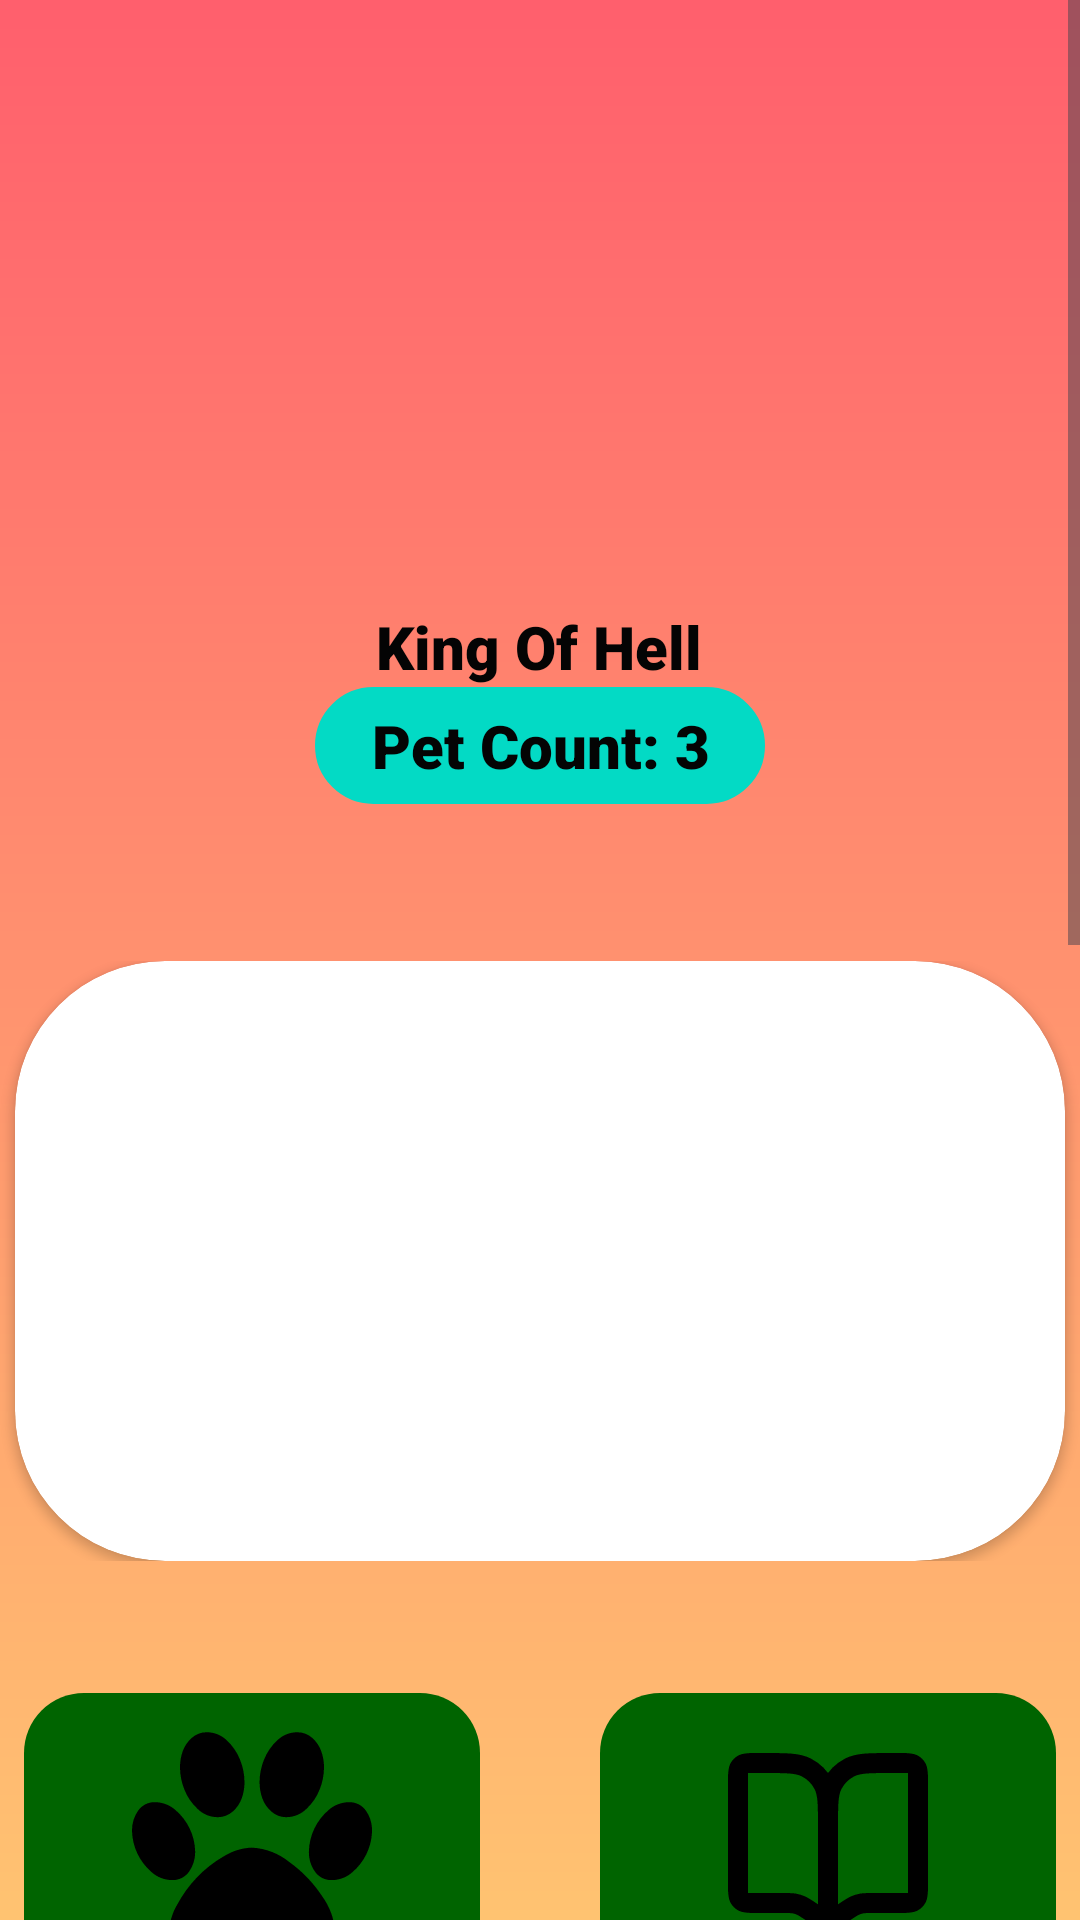

Android layout source for this screen:
<!-- AndroidManifest.xml: application theme Theme.LoginSystem -->
<!-- res/layout/fragment_home.xml -->
<?xml version="1.0" encoding="utf-8"?>
<RelativeLayout xmlns:android="http://schemas.android.com/apk/res/android"

    xmlns:tools="http://schemas.android.com/tools"
    android:layout_width="match_parent"
    android:layout_height="match_parent"
    xmlns:app="http://schemas.android.com/apk/res-auto"
    android:background="@drawable/linear_background_color"
    tools:context=".HomeFragment">
    
    

    
    <ScrollView

        android:layout_width="match_parent"
        android:layout_height="match_parent"
        android:layout_alignParentTop="true"
        android:layout_marginTop="0dp"
        tools:ignore="UselessParent">

        <LinearLayout
            android:backgroundTint="@color/transparent"
            android:layout_width="match_parent"
            android:layout_height="wrap_content"
            android:gravity="center"
            android:orientation="vertical">

            <LinearLayout

                android:layout_width="match_parent"
                android:layout_height="350dp"
                android:layout_gravity="center"
                android:gravity="center"
                android:orientation="vertical">

                <LinearLayout
                    android:layout_width="match_parent"
                    android:layout_height="wrap_content"
                    android:layout_marginTop="20dp"
                    android:orientation="vertical">

                    <com.google.android.material.imageview.ShapeableImageView
                        android:id="@+id/propcimg"
                        android:layout_width="100dp"
                        android:layout_height="100dp"
                        android:layout_gravity="center"
                        android:adjustViewBounds="true"
                        android:src="@drawable/propic1"
                        app:shapeAppearanceOverlay="@style/propicround" />

                    <TextView
                        android:id="@+id/username"
                        android:layout_width="205dp"
                        android:layout_height="wrap_content"
                        android:layout_gravity="center"
                        android:fontFamily="sans-serif-black"
                        android:gravity="center"
                        android:text="@string/userName"
                        android:textAlignment="center"
                        android:textColor="#040404"
                        android:textSize="20sp" />


                    <TextView
                        android:id="@+id/petcount"
                        android:layout_width="150dp"
                        android:layout_height="39dp"
                        android:layout_gravity="center"
                        android:background="@drawable/petcount"
                        android:backgroundTint="@color/teal_200"
                        android:fontFamily="sans-serif-black"
                        android:gravity="center"
                        android:text="@string/petcount"
                        android:textAlignment="center"
                        android:textColor="#040404"
                        android:textSize="20sp" />

                </LinearLayout>

            </LinearLayout>

            <LinearLayout
                android:layout_width="match_parent"
                android:layout_height="190dp"

                android:backgroundTint="#FF03DAC5"
                android:orientation="vertical">

            </LinearLayout>

            <LinearLayout
                android:layout_width="match_parent"
                android:layout_height="wrap_content"
                android:layout_gravity="center"
                android:layout_marginTop="-220dp"
                android:gravity="center">

                <androidx.cardview.widget.CardView
                    android:layout_width="350dp"
                    android:layout_height="200dp"
                    android:layout_gravity="center"

                    app:cardCornerRadius="50dp">

                    <ImageView
                        android:id="@+id/eventimg"
                        android:layout_width="wrap_content"
                        android:layout_height="wrap_content"
                        android:layout_gravity="center"
                        android:contentDescription="TODO"
                        android:paddingLeft="0dp"
                        android:paddingRight="0dp"
                        android:paddingBottom="0dp"
                        android:scaleType="fitXY"
                        android:src="@drawable/pic"
                        tools:ignore="ContentDescription,HardcodedText" />
                </androidx.cardview.widget.CardView>

            </LinearLayout>

            <LinearLayout
                android:layout_width="wrap_content"
                android:layout_height="wrap_content"
                android:layout_marginTop="00dp"
                android:background="@drawable/pow_background"
                android:orientation="horizontal">

                <LinearLayout
                    android:layout_width="wrap_content"
                    android:layout_height="wrap_content"
                    android:layout_marginEnd="40dp"
                    android:orientation="vertical">

                    <com.google.android.material.button.MaterialButton
                        android:id="@+id/buttonProfiling"
                        android:layout_width="152dp"
                        android:layout_height="146dp"
                        android:layout_marginTop="44dp"
                        android:background="@drawable/button_profiling"
                        android:drawableTop="@drawable/paw"
                        android:text="@string/pet_profiling"
                        app:backgroundTint="@color/dark_green"
                        app:layout_constraintEnd_toStartOf="@+id/buttonVaccine"
                        app:layout_constraintStart_toStartOf="parent"
                        app:layout_constraintTop_toTopOf="parent" />

                    <com.google.android.material.button.MaterialButton
                        android:id="@+id/buttonVaccine"
                        android:layout_width="152dp"
                        android:layout_height="146dp"
                        android:layout_marginTop="44dp"
                        android:background="@drawable/button_profiling"
                        android:drawableTop="@drawable/schedule"
                        android:text="@string/vaccine"
                        app:backgroundTint="@color/dark_green"
                        app:layout_constraintEnd_toEndOf="parent"
                        app:layout_constraintHorizontal_bias="0.822"
                        app:layout_constraintStart_toStartOf="parent"
                        app:layout_constraintTop_toTopOf="parent" />

                    <com.google.android.material.button.MaterialButton
                        android:id="@+id/buttonSighting"
                        android:layout_width="152dp"
                        android:layout_height="146dp"
                        android:layout_marginTop="40dp"
                        android:background="@drawable/button_profiling"
                        android:drawableTop="@drawable/camera"
                        android:text="@string/sighting"
                        app:backgroundTint="@color/dark_green"
                        app:layout_constraintEnd_toEndOf="parent"
                        app:layout_constraintHorizontal_bias="0.119"
                        app:layout_constraintStart_toStartOf="parent"
                        app:layout_constraintTop_toBottomOf="@+id/buttonProfiling" />
                </LinearLayout>

                <LinearLayout
                    android:layout_width="wrap_content"
                    android:layout_height="wrap_content"
                    android:orientation="vertical">

                    <com.google.android.material.button.MaterialButton
                        android:id="@+id/buttonGT"
                        android:layout_width="152dp"
                        android:layout_height="146dp"
                        android:layout_marginTop="44dp"
                        android:background="@drawable/button_profiling"
                        android:drawableTop="@drawable/gt"
                        android:text="@string/guidtip"
                        app:backgroundTint="@color/dark_green"
                        app:layout_constraintEnd_toEndOf="parent"
                        app:layout_constraintHorizontal_bias="0.822"
                        app:layout_constraintStart_toStartOf="parent"
                        app:layout_constraintTop_toBottomOf="@+id/buttonVaccine" />

                    <com.google.android.material.button.MaterialButton
                        android:id="@+id/buttonNews"
                        android:layout_width="152dp"
                        android:layout_height="146dp"
                        android:layout_marginTop="44dp"
                        android:background="@drawable/button_profiling"
                        android:drawableTop="@drawable/news"
                        android:text="@string/news"
                        app:backgroundTint="@color/dark_green"
                        app:layout_constraintEnd_toStartOf="@+id/buttonFeedback"
                        app:layout_constraintHorizontal_bias="0.436"
                        app:layout_constraintStart_toStartOf="parent"
                        app:layout_constraintTop_toBottomOf="@+id/buttonSighting" />

                    <com.google.android.material.button.MaterialButton
                        android:id="@+id/buttonFeedback"
                        android:layout_width="152dp"
                        android:layout_height="146dp"
                        android:layout_marginTop="44dp"
                        android:background="@drawable/button_profiling"
                        android:drawableTop="@drawable/feedback"
                        android:text="@string/feedback"
                        app:backgroundTint="@color/dark_green"
                        app:layout_constraintEnd_toEndOf="parent"
                        app:layout_constraintHorizontal_bias="0.822"
                        app:layout_constraintStart_toStartOf="parent"
                        app:layout_constraintTop_toBottomOf="@+id/buttonGT" />

                    <com.google.android.material.button.MaterialButton
                        android:id="@+id/map"
                        android:layout_width="152dp"
                        android:layout_height="146dp"
                        android:layout_marginTop="44dp"
                        android:background="@drawable/button_profiling"
                        android:drawableTop="@drawable/feedback"
                        android:text="@string/heatmap"
                        app:backgroundTint="@color/dark_green"
                        app:layout_constraintEnd_toEndOf="parent"
                        app:layout_constraintHorizontal_bias="0.822"
                        app:layout_constraintStart_toStartOf="parent"
                        app:layout_constraintTop_toBottomOf="@+id/buttonGT" />
                </LinearLayout>

            </LinearLayout>


        </LinearLayout>

    </ScrollView>

</RelativeLayout>
<!-- resources referenced by this layout -->
<resources>
  <color name="dark_green">#006400</color>
  <color name="teal_200">#FF03DAC5</color>
  <color name="transparent">#00000000</color>
  <!-- drawable button_profiling (drawable) -->
  <?xml version="1.0" encoding="utf-8"?>
  <shape xmlns:android="http://schemas.android.com/apk/res/android">
      <corners android:radius="20dp"/>
      <solid android:color="@color/sky_blue"/>
  
  </shape>
  <!-- drawable linear_background_color (drawable) -->
  <?xml version="1.0" encoding="utf-8"?>
  <shape xmlns:android="http://schemas.android.com/apk/res/android">
      <gradient android:type="linear" android:angle="100"
          android:startColor="#FF5F6D" android:endColor="#FFC371"/>
  </shape>
  <!-- drawable news (drawable) -->
  <vector xmlns:android="http://schemas.android.com/apk/res/android" android:height="80dp" android:viewportHeight="32" android:viewportWidth="32" android:width="80dp">
        
      <path android:fillColor="#000000" android:pathData="M28,14h-5V6c0,-0.6 -0.4,-1 -1,-1H4C3.4,5 3,5.4 3,6v18c0,2.2 1.8,4 4,4h17c0.1,0 0.2,0 0.3,-0.1c0.2,0 0.4,0.1 0.7,0.1c2.2,0 4,-1.8 4,-4v-9C29,14.4 28.6,14 28,14zM10,16H8c-0.6,0 -1,-0.4 -1,-1s0.4,-1 1,-1h2c0.6,0 1,0.4 1,1S10.6,16 10,16zM14,12H8c-0.6,0 -1,-0.4 -1,-1s0.4,-1 1,-1h6c0.6,0 1,0.4 1,1S14.6,12 14,12zM27,24c0,1.1 -0.9,2 -2,2c-0.2,0 -0.4,0 -0.6,-0.1c0,0 0,0 0,0c-0.6,-0.2 -1,-0.7 -1.2,-1.2c0,0 0,-0.1 0,-0.1C23,24.4 23,24.2 23,24v-8h4V24z"/>
      
  </vector>
  <!-- drawable petcount (drawable) -->
  <?xml version="1.0" encoding="utf-8"?>
  <selector xmlns:android="http://schemas.android.com/apk/res/android">
      <item >
  
          <shape android:shape="rectangle">
              <stroke android:width="20dp"
                  android:color="@color/white"/>
              <solid android:color="@color/white"/>
              <corners android:radius="20dp"/>
  
          </shape>
  
  
  
      </item>
  
  </selector>
  <!-- drawable schedule (drawable) -->
  <vector xmlns:android="http://schemas.android.com/apk/res/android" android:height="80dp" android:viewportHeight="24" android:viewportWidth="24" android:width="80dp">
        
      <path android:fillColor="#000000" android:pathData="M19,4h-1V3c0,-0.6 -0.4,-1 -1,-1s-1,0.4 -1,1v1H8V3c0,-0.6 -0.4,-1 -1,-1S6,2.4 6,3v1H5C3.3,4 2,5.3 2,7v1h20V7C22,5.3 20.7,4 19,4zM2,19c0,1.7 1.3,3 3,3h14c1.7,0 3,-1.3 3,-3v-9H2V19zM17,12c0.6,0 1,0.4 1,1s-0.4,1 -1,1s-1,-0.4 -1,-1S16.4,12 17,12zM17,16c0.6,0 1,0.4 1,1s-0.4,1 -1,1s-1,-0.4 -1,-1S16.4,16 17,16zM12,12c0.6,0 1,0.4 1,1s-0.4,1 -1,1s-1,-0.4 -1,-1S11.4,12 12,12zM12,16c0.6,0 1,0.4 1,1s-0.4,1 -1,1s-1,-0.4 -1,-1S11.4,16 12,16zM7,12c0.6,0 1,0.4 1,1s-0.4,1 -1,1s-1,-0.4 -1,-1S6.4,12 7,12zM7,16c0.6,0 1,0.4 1,1s-0.4,1 -1,1s-1,-0.4 -1,-1S6.4,16 7,16z"/>
      
  </vector>
  <string name="feedback">Feedback</string>
  <string name="guidtip">Guides &amp; Tips</string>
  <string name="heatmap">Temporary Name</string>
  <string name="news">News</string>
  <string name="pet_profiling">Pet Profiling</string>
  <string name="petcount">Pet Count: 3</string>
  <string name="sighting">Stray Sighting\nReport</string>
  <string name="userName">King Of Hell</string>
  <string name="vaccine">Vaccine Reservation</string>
  <style name="propicround" parent="">
          <item name="cornerFamily">rounded</item>
          <item name="cornerSize">50dp</item>
  
      </style>
  <style name="Theme.LoginSystem" parent="android:Theme.Material.Light.NoActionBar" />
  <color name="sky_blue">#87CEEB</color>
  <color name="white">#FFFFFFFF</color>
</resources>
